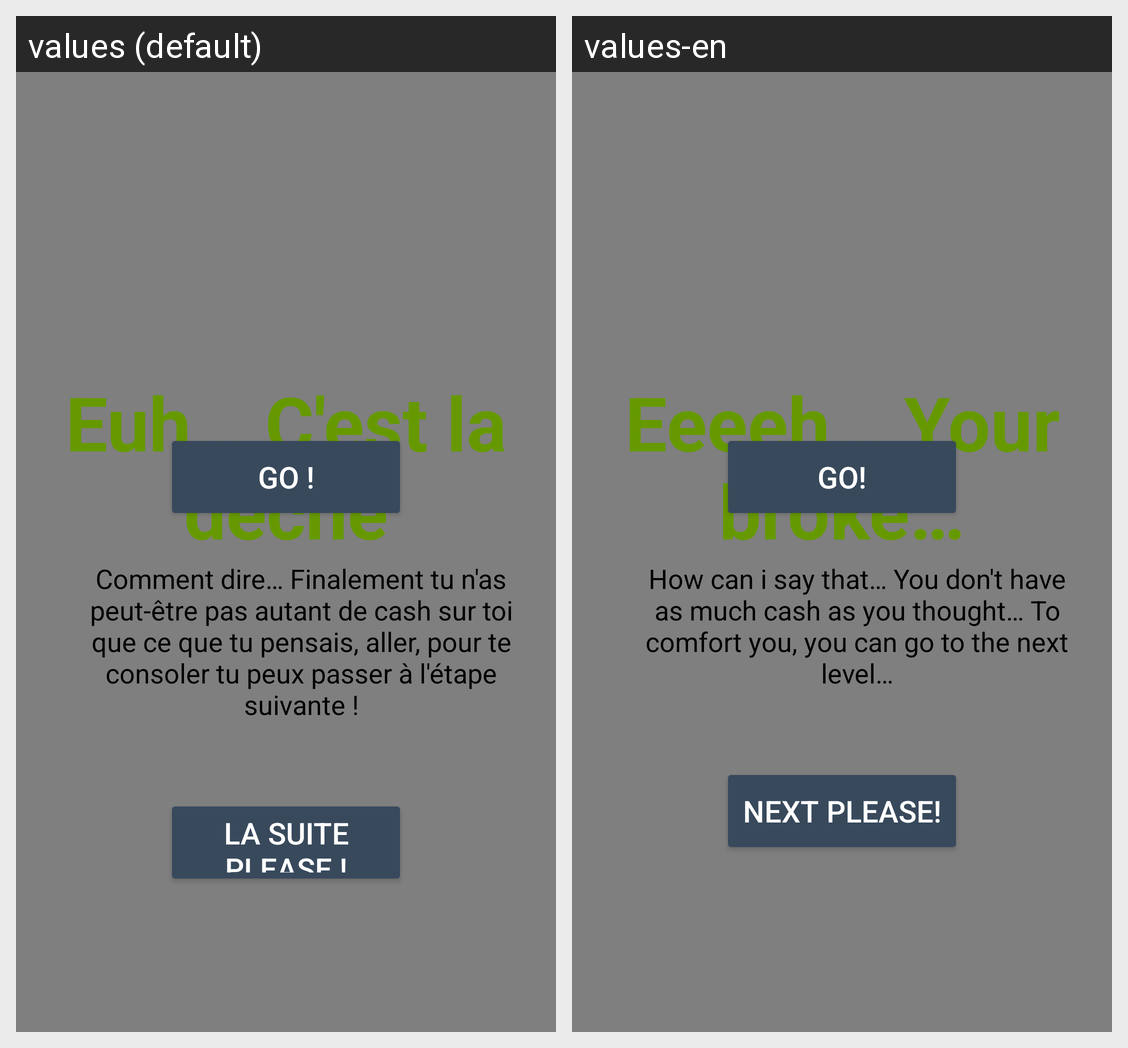

This grid shows one Android layout under two languages. Give, for every string resource on the screen, its name, the default text and each shown locale's text.
Android screen res/layout/cash_jeu.xml rendered under 2 locales, left to right: values (default), values-en. Device: Nexus 5 (rendered at 1080×1920; each locale shown at half size, 540×960, under a caption strip naming it); theme Theme.AppCompat.Light.NoActionBar.
Strings drawn on this screen, with the default value and each locale's value (text and hints the layout hard-codes, and strings that could not be matched under every locale, appear in the picture but are not listed):

cash_titre_fin
  values: Euh… C'est la dèche
  values-en: Eeeeh… Your broke…

cash_message_fin
  values: Comment dire… Finalement tu n'as peut-être pas autant de cash sur toi que ce que tu pensais, aller, pour te consoler tu peux passer à l'étape suivante !
  values-en: How can i say that… You don't have as much cash as you thought… To comfort you, you can go to the next level…

cash_suite
  values: La suite please !
  values-en: Next please!

cash_texte_go
  values: Go !
  values-en: Go!
